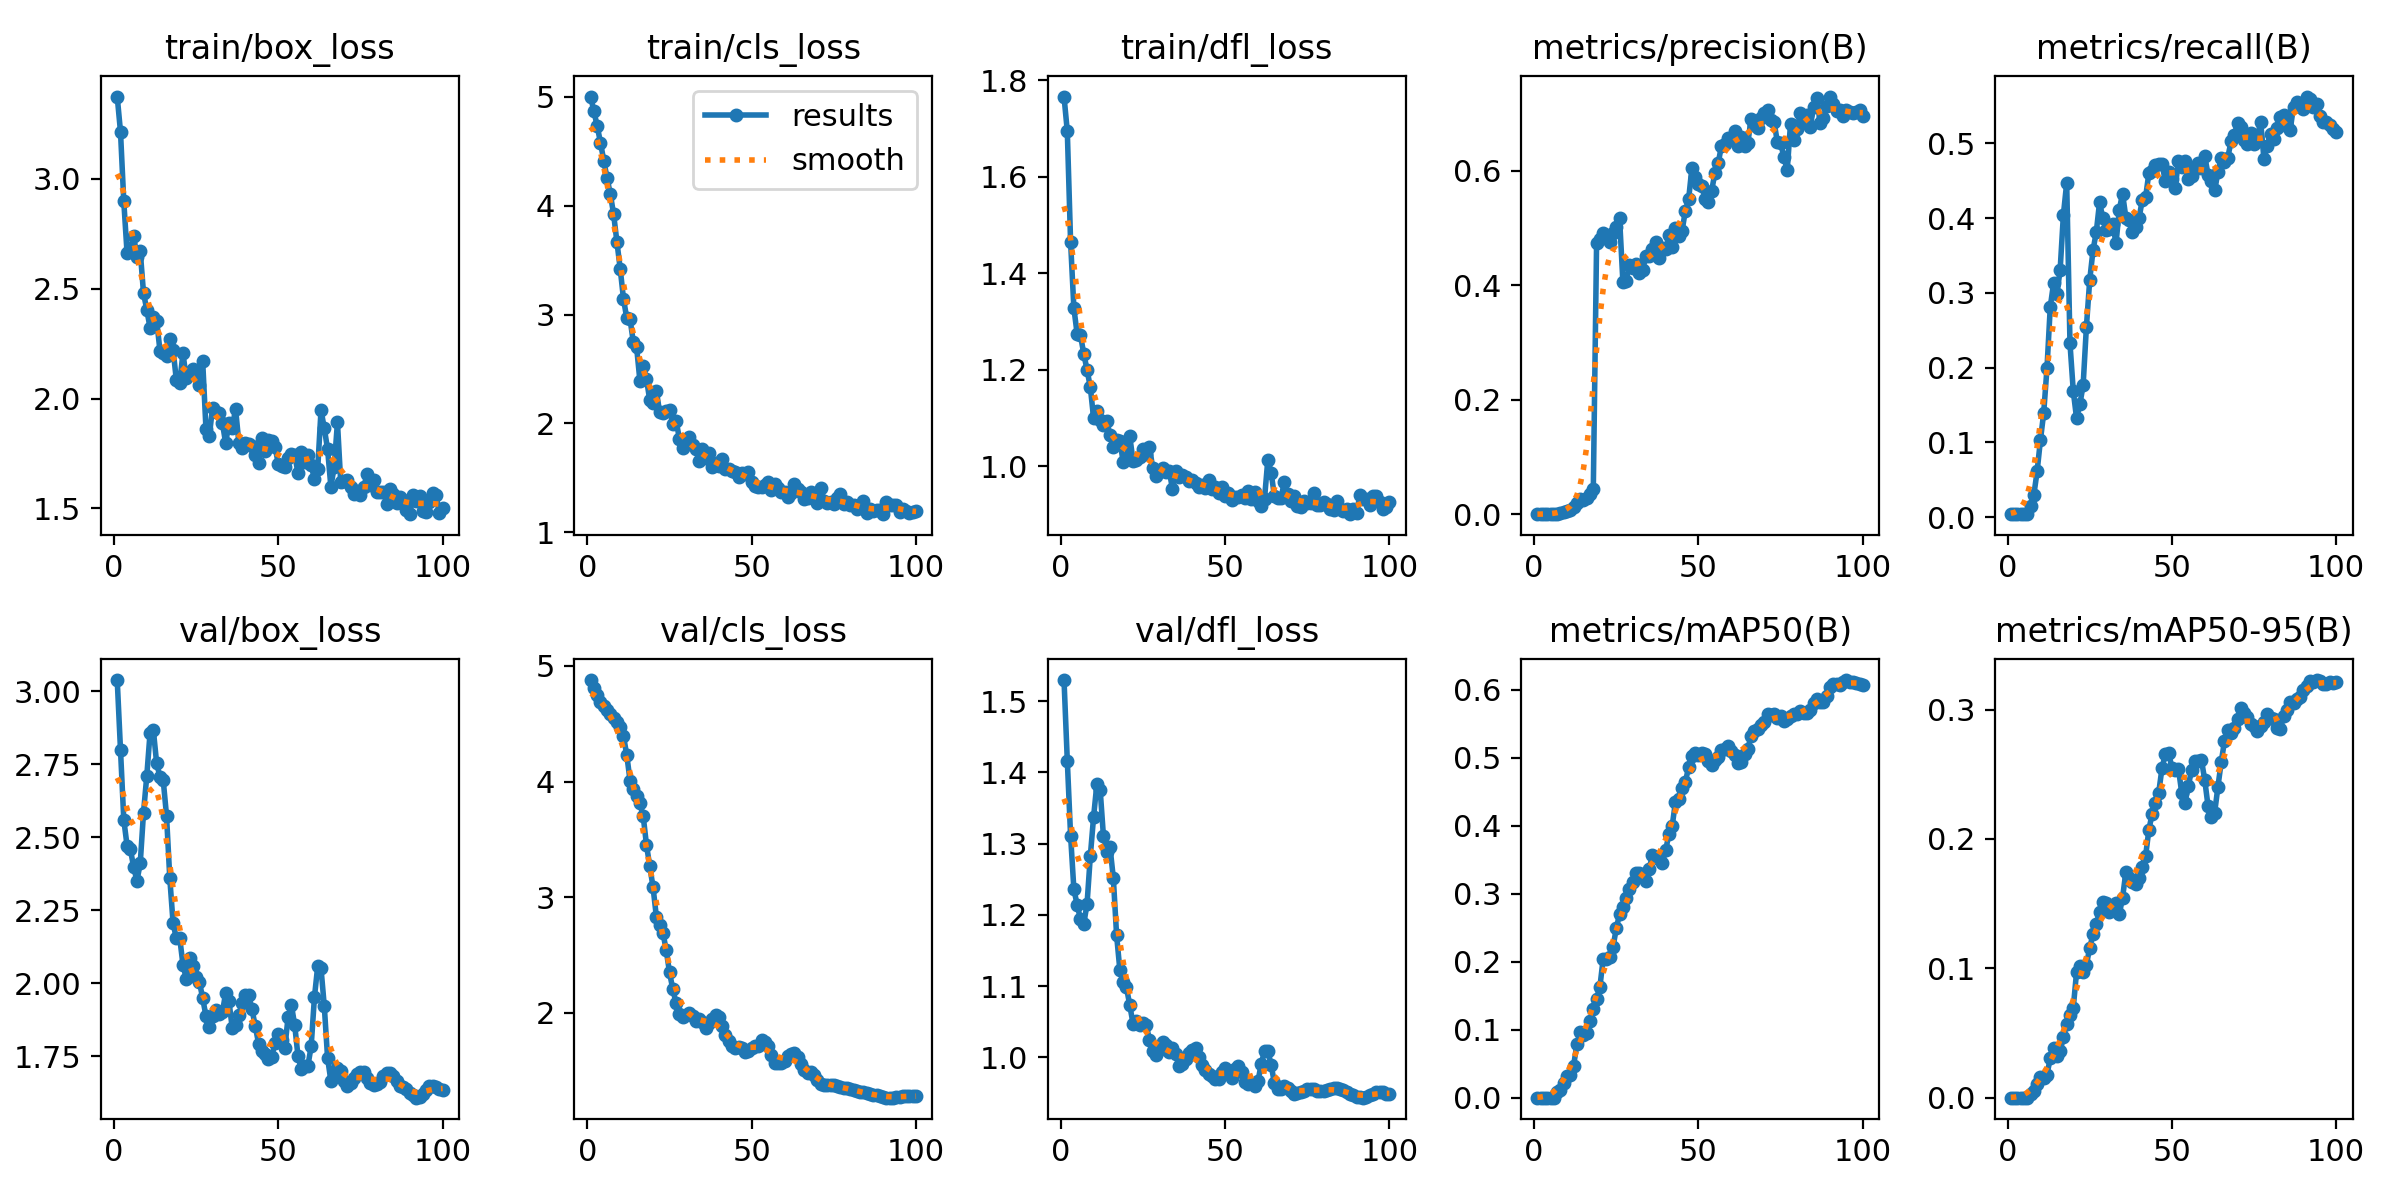

Values plotted in this chart, from the file beside it:
epoch, time, train/box_loss, train/cls_loss, train/dfl_loss, metrics/precision(B), metrics/recall(B), metrics/mAP50(B), metrics/mAP50-95(B), val/box_loss, val/cls_loss, val/dfl_loss, lr/pg0, lr/pg1, lr/pg2
1, 12.21, 3.375, 5.003, 1.766, 9e-05, 0.00397, 0.0001, 2e-05, 3.037, 4.877, 1.53, 2.307e-05, 2.307e-05, 2.307e-05
2, 23.4, 3.215, 4.868, 1.694, 0.00011, 0.00397, 0.00011, 2e-05, 2.799, 4.807, 1.416, 5.32971e-05, 5.32971e-05, 5.32971e-05
3, 35.1, 2.898, 4.733, 1.465, 0.00011, 0.00397, 0.00011, 2e-05, 2.559, 4.746, 1.311, 8.29151e-05, 8.29151e-05, 8.29151e-05
4, 46.76, 2.662, 4.58, 1.328, 0.00011, 0.00397, 0.00011, 2e-05, 2.47, 4.686, 1.236, 0.0001119, 0.0001119, 0.0001119
5, 58.2, 2.679, 4.415, 1.274, 0.00011, 0.00397, 0.00011, 2e-05, 2.458, 4.649, 1.214, 0.0001403, 0.0001403, 0.0001403
6, 70.04, 2.742, 4.255, 1.272, 0.00011, 0.00397, 0.00011, 2e-05, 2.398, 4.622, 1.194, 0.0001681, 0.0001681, 0.0001681
7, 81.74, 2.643, 4.107, 1.233, 0.00097, 0.01481, 0.00771, 0.00304, 2.35, 4.585, 1.187, 0.0001953, 0.0001953, 0.0001953
8, 93.27, 2.672, 3.922, 1.2, 0.00146, 0.02963, 0.01198, 0.00502, 2.41, 4.548, 1.215, 0.0002219, 0.0002219, 0.0002219
9, 104.6, 2.48, 3.668, 1.164, 0.00338, 0.06111, 0.02227, 0.01081, 2.584, 4.514, 1.282, 0.0002478, 0.0002478, 0.0002478
10, 116.7, 2.404, 3.422, 1.1, 0.00585, 0.1027, 0.03201, 0.01619, 2.71, 4.469, 1.338, 0.0002732, 0.0002732, 0.0002732
11, 128.4, 2.321, 3.145, 1.115, 0.0072, 0.1391, 0.03303, 0.01529, 2.858, 4.392, 1.384, 0.0002979, 0.0002979, 0.0002979
12, 139.9, 2.373, 2.966, 1.097, 0.01269, 0.199, 0.04684, 0.01785, 2.866, 4.229, 1.375, 0.0003221, 0.0003221, 0.0003221
13, 151.6, 2.355, 2.958, 1.085, 0.01987, 0.281, 0.07847, 0.03052, 2.752, 4.006, 1.31, 0.0003456, 0.0003456, 0.0003456
14, 163, 2.218, 2.744, 1.093, 0.02642, 0.3126, 0.09639, 0.03828, 2.707, 3.936, 1.289, 0.0003685, 0.0003685, 0.0003685
15, 173.8, 2.207, 2.698, 1.064, 0.02571, 0.2979, 0.09235, 0.03224, 2.694, 3.877, 1.295, 0.0003908, 0.0003908, 0.0003908
16, 184.9, 2.194, 2.391, 1.041, 0.02873, 0.3304, 0.09567, 0.0359, 2.573, 3.812, 1.252, 0.0004125, 0.0004125, 0.0004125
17, 195.9, 2.272, 2.524, 1.055, 0.035, 0.4046, 0.1122, 0.04685, 2.358, 3.7, 1.171, 0.0004336, 0.0004336, 0.0004336
18, 206.9, 2.221, 2.407, 1.052, 0.04321, 0.4469, 0.1309, 0.05685, 2.205, 3.45, 1.122, 0.0004541, 0.0004541, 0.0004541
19, 218.6, 2.083, 2.211, 1.009, 0.4734, 0.2323, 0.1458, 0.06391, 2.153, 3.268, 1.105, 0.000474, 0.000474, 0.000474
20, 230, 2.07, 2.187, 1.016, 0.4805, 0.1685, 0.1628, 0.0696, 2.156, 3.085, 1.098, 0.0004932, 0.0004932, 0.0004932
21, 240.9, 2.206, 2.297, 1.063, 0.4913, 0.1323, 0.2042, 0.09704, 2.064, 2.831, 1.073, 0.0005119, 0.0005119, 0.0005119
22, 252.1, 2.092, 2.103, 1.01, 0.4877, 0.1507, 0.2036, 0.1015, 2.015, 2.76, 1.047, 0.0005299, 0.0005299, 0.0005299
23, 263.3, 2.121, 2.096, 1.013, 0.4756, 0.1765, 0.2071, 0.09706, 2.085, 2.694, 1.05, 0.0005474, 0.0005474, 0.0005474
24, 274.3, 2.137, 2.117, 1.02, 0.4906, 0.2549, 0.2217, 0.1027, 2.059, 2.54, 1.045, 0.0005642, 0.0005642, 0.0005642
25, 285.2, 2.127, 2.121, 1.036, 0.5012, 0.3168, 0.2493, 0.1157, 2.02, 2.351, 1.048, 0.0005804, 0.0005804, 0.0005804
26, 296.2, 2.061, 1.997, 1.026, 0.5168, 0.3566, 0.2704, 0.1263, 2.005, 2.205, 1.046, 0.0005787, 0.0005787, 0.0005787
27, 307.2, 2.17, 2.026, 1.04, 0.4061, 0.3812, 0.2798, 0.1343, 1.948, 2.084, 1.024, 0.0005711, 0.0005711, 0.0005711
28, 317.9, 1.862, 1.86, 0.9955, 0.4079, 0.4212, 0.294, 0.1437, 1.887, 1.988, 1.009, 0.0005634, 0.0005634, 0.0005634
29, 328.5, 1.829, 1.77, 0.979, 0.4355, 0.3996, 0.3068, 0.1511, 1.851, 1.962, 1.003, 0.0005558, 0.0005558, 0.0005558
30, 339.4, 1.957, 1.842, 0.9885, 0.4305, 0.3839, 0.317, 0.1506, 1.887, 1.979, 1.01, 0.0005482, 0.0005482, 0.0005482
31, 350.1, 1.937, 1.877, 0.9973, 0.4368, 0.385, 0.3306, 0.1437, 1.909, 2, 1.021, 0.0005406, 0.0005406, 0.0005406
32, 361, 1.933, 1.798, 0.9877, 0.4222, 0.3921, 0.3306, 0.1477, 1.895, 1.974, 1.017, 0.000533, 0.000533, 0.000533
33, 372, 1.888, 1.769, 0.9908, 0.4267, 0.3661, 0.326, 0.1508, 1.9, 1.929, 1.007, 0.0005254, 0.0005254, 0.0005254
34, 383, 1.796, 1.651, 0.9527, 0.4508, 0.4114, 0.3192, 0.1417, 1.968, 1.945, 1.013, 0.0005178, 0.0005178, 0.0005178
35, 393.7, 1.89, 1.768, 0.9899, 0.4508, 0.4326, 0.3364, 0.1547, 1.938, 1.918, 1.004, 0.0005102, 0.0005102, 0.0005102
36, 404.3, 1.866, 1.68, 0.9769, 0.4627, 0.4006, 0.3569, 0.1744, 1.845, 1.871, 0.9874, 0.0005025, 0.0005025, 0.0005025
37, 415.2, 1.954, 1.726, 0.9826, 0.4752, 0.397, 0.3546, 0.1694, 1.858, 1.909, 0.9901, 0.0004949, 0.0004949, 0.0004949
38, 425.7, 1.8, 1.599, 0.978, 0.4479, 0.3817, 0.351, 0.1665, 1.89, 1.947, 0.9973, 0.0004873, 0.0004873, 0.0004873
39, 436.1, 1.776, 1.632, 0.9686, 0.4655, 0.3882, 0.3455, 0.1653, 1.932, 1.98, 1.007, 0.0004797, 0.0004797, 0.0004797
40, 446.6, 1.797, 1.608, 0.9714, 0.463, 0.3995, 0.3639, 0.1701, 1.959, 1.962, 1.01, 0.0004721, 0.0004721, 0.0004721
41, 457.2, 1.795, 1.67, 0.9651, 0.4873, 0.4245, 0.3874, 0.1784, 1.959, 1.889, 1.012, 0.0004645, 0.0004645, 0.0004645
42, 467.9, 1.783, 1.583, 0.9568, 0.4665, 0.4277, 0.3996, 0.1867, 1.91, 1.806, 1, 0.0004569, 0.0004569, 0.0004569
43, 478.6, 1.744, 1.581, 0.9608, 0.4994, 0.4602, 0.4353, 0.2071, 1.853, 1.761, 0.9894, 0.0004492, 0.0004492, 0.0004492
44, 489.2, 1.707, 1.558, 0.9554, 0.4855, 0.4626, 0.4389, 0.2196, 1.793, 1.709, 0.9816, 0.0004416, 0.0004416, 0.0004416
45, 499.9, 1.819, 1.556, 0.9705, 0.4945, 0.4713, 0.4558, 0.2275, 1.766, 1.692, 0.9764, 0.000434, 0.000434, 0.000434
46, 510.5, 1.76, 1.509, 0.9536, 0.5302, 0.4716, 0.4641, 0.2359, 1.758, 1.709, 0.9734, 0.0004264, 0.0004264, 0.0004264
47, 521.5, 1.812, 1.549, 0.9571, 0.5503, 0.4723, 0.4864, 0.2549, 1.741, 1.693, 0.97, 0.0004188, 0.0004188, 0.0004188
48, 532.3, 1.808, 1.539, 0.9452, 0.6051, 0.4493, 0.5024, 0.2652, 1.747, 1.664, 0.9696, 0.0004112, 0.0004112, 0.0004112
49, 543.1, 1.781, 1.553, 0.9559, 0.5894, 0.462, 0.5065, 0.2666, 1.795, 1.671, 0.9797, 0.0004036, 0.0004036, 0.0004036
50, 553.5, 1.703, 1.458, 0.9373, 0.5767, 0.4518, 0.5037, 0.255, 1.827, 1.699, 0.9844, 0.000396, 0.000396, 0.000396
51, 564.1, 1.693, 1.428, 0.9436, 0.5739, 0.4406, 0.5063, 0.2534, 1.806, 1.715, 0.9793, 0.0003883, 0.0003883, 0.0003883
52, 574.7, 1.69, 1.417, 0.9309, 0.5501, 0.4766, 0.5057, 0.2542, 1.779, 1.716, 0.9714, 0.0003807, 0.0003807, 0.0003807
53, 585.4, 1.729, 1.417, 0.9365, 0.5447, 0.4679, 0.4956, 0.2355, 1.886, 1.761, 0.9835, 0.0003731, 0.0003731, 0.0003731
54, 596, 1.749, 1.433, 0.9366, 0.5648, 0.4761, 0.4889, 0.2278, 1.924, 1.752, 0.9884, 0.0003655, 0.0003655, 0.0003655
55, 606.7, 1.743, 1.46, 0.9404, 0.5963, 0.4523, 0.4974, 0.2412, 1.856, 1.711, 0.9793, 0.0003579, 0.0003579, 0.0003579
56, 617.3, 1.66, 1.386, 0.9348, 0.6133, 0.4561, 0.5009, 0.2531, 1.749, 1.636, 0.9656, 0.0003503, 0.0003503, 0.0003503
57, 627.6, 1.757, 1.448, 0.9483, 0.6441, 0.4655, 0.5116, 0.2602, 1.707, 1.571, 0.9623, 0.0003427, 0.0003427, 0.0003427
58, 638.1, 1.71, 1.408, 0.9325, 0.6468, 0.4738, 0.5124, 0.2603, 1.715, 1.562, 0.9636, 0.0003351, 0.0003351, 0.0003351
59, 648.6, 1.744, 1.369, 0.946, 0.6577, 0.4672, 0.517, 0.261, 1.716, 1.565, 0.9597, 0.0003274, 0.0003274, 0.0003274
60, 659.5, 1.696, 1.367, 0.927, 0.6557, 0.4831, 0.5098, 0.2454, 1.784, 1.584, 0.9664, 0.0003198, 0.0003198, 0.0003198
... 40 more rows
